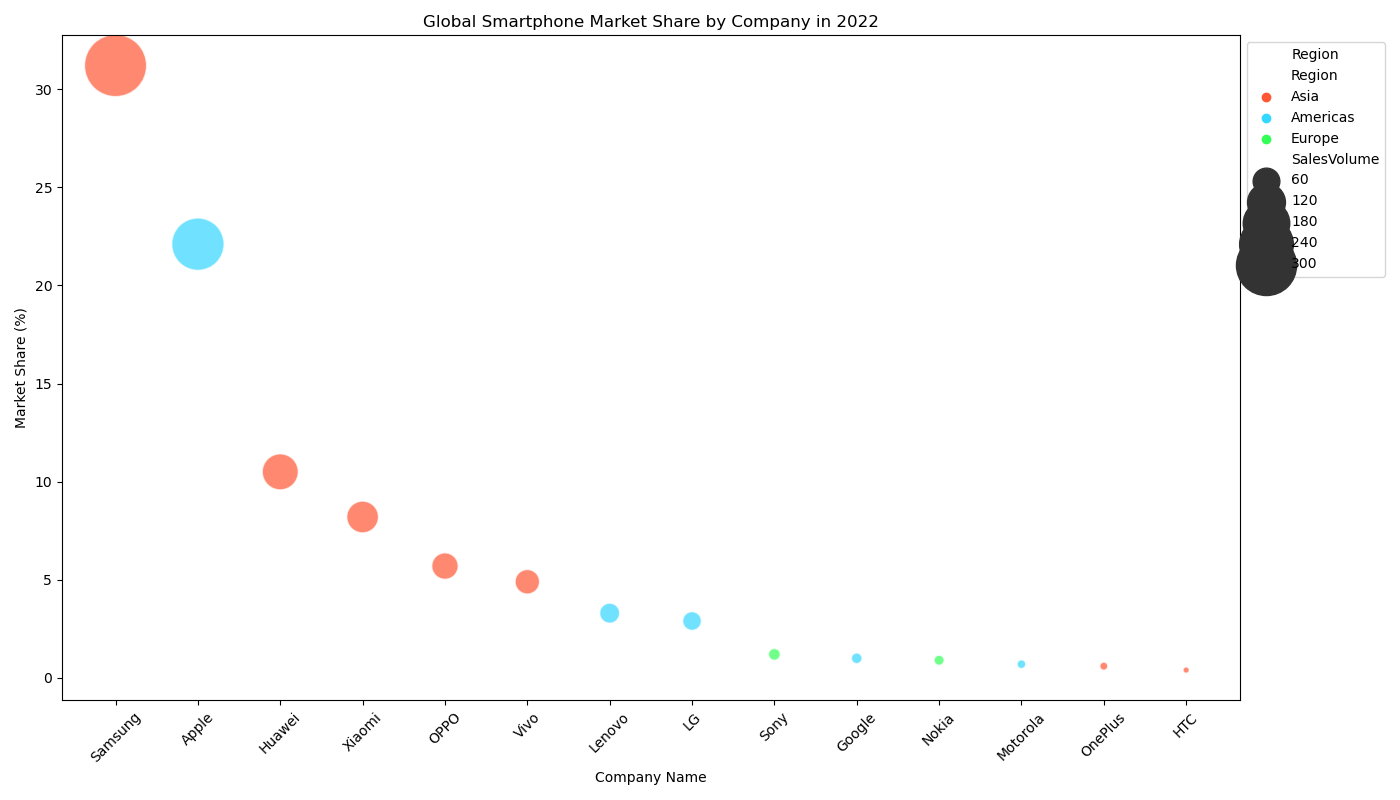

The data file committed next to this chart (first rows):
Company, MarketShare, SalesVolume, Region
Samsung, 31.2, 320.8, Asia
Apple, 22.1, 228.3, Americas
Huawei, 10.5, 108.7, Asia
Xiaomi, 8.2, 84.5, Asia
OPPO, 5.7, 58.9, Asia
Vivo, 4.9, 50.6, Asia
Lenovo, 3.3, 34.1, Americas
LG, 2.9, 29.9, Americas
Sony, 1.2, 12.4, Europe
Google, 1.0, 10.3, Americas
Nokia, 0.9, 9.2, Europe
Motorola, 0.7, 7.2, Americas
OnePlus, 0.6, 6.2, Asia
HTC, 0.4, 4.1, Asia
